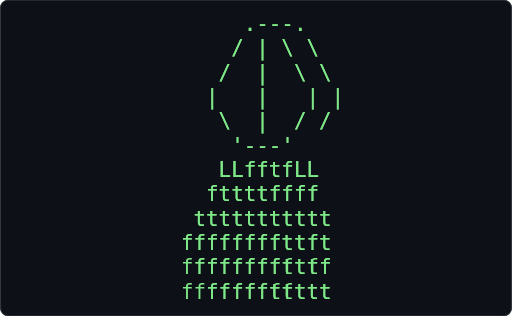
t = 0.00 s
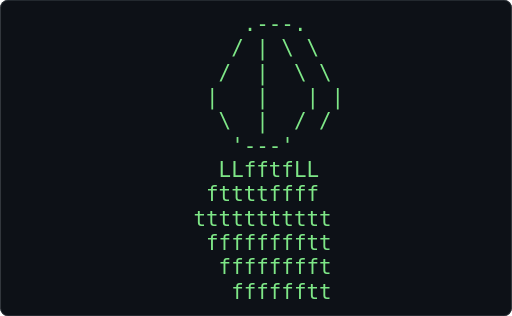
t = 0.25 s
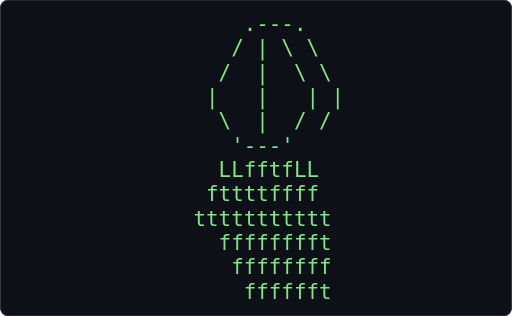
t = 0.49 s
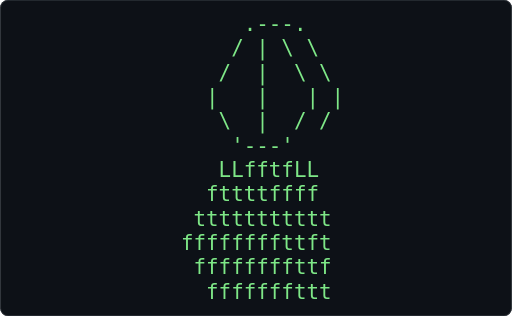
t = 0.74 s
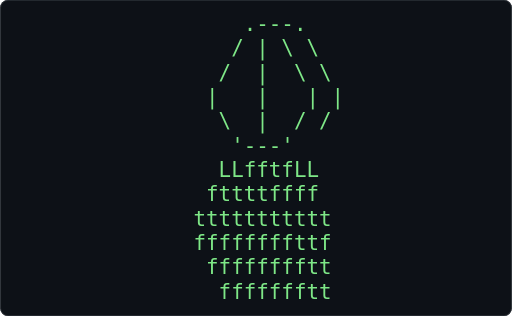
t = 0.98 s
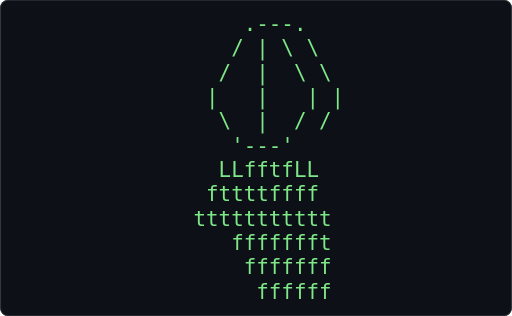
t = 1.23 s

The animated SVG that drew these frames (rendered in a browser with its animation timeline set to each time). Animation: 1 CSS @keyframes rule; one cycle of 1.47 s, repeats indefinitely.

<svg xmlns="http://www.w3.org/2000/svg" width="680" height="420" viewBox="0 0 680 420" role="img" aria-label="Terminal playing an ASCII animation of dancingcoin">
<style>.f{opacity:0;animation:blink 0.775s steps(1,end) infinite}.f:first-of-type{opacity:1}@keyframes blink{0%{opacity:1}10.000%{opacity:0}100%{opacity:0}}@media (prefers-reduced-motion: reduce){.f{animation:none}.f:first-of-type{opacity:1}}text{font-family:ui-monospace,SFMono-Regular,'DejaVu Sans Mono',Menlo,Consolas,monospace;font-size:12px;white-space:pre}</style>
<rect width="680" height="420" rx="10" fill="#0d1117"/>
<rect x="0.5" y="0.5" width="679" height="419" rx="10" fill="none" stroke="#30363d"/>
<g transform="translate(223.60 16.00) scale(2.3095)">
<g class="f" style="animation-delay:-0.0000s">
<text x="0" y="11" fill="#7ee787" xml:space="preserve">
<tspan x="0" dy="0">      .---.</tspan>
<tspan x="0" dy="14">     / | \ \</tspan>
<tspan x="0" dy="14">    /  |  \ \</tspan>
<tspan x="0" dy="14">   |   |   | |</tspan>
<tspan x="0" dy="14">    \  |  / /</tspan>
<tspan x="0" dy="14">     &#x27;---&#x27;</tspan>
<tspan x="0" dy="14">    LLfftfLL</tspan>
<tspan x="0" dy="14">   fttttffff</tspan>
<tspan x="0" dy="14">  ttttttttttt</tspan>
<tspan x="0" dy="14"> ffffffffttft</tspan>
<tspan x="0" dy="14"> ffffffffttff</tspan>
<tspan x="0" dy="14"> fffffffttttt</tspan>
</text></g>
<g class="f" style="animation-delay:-0.0775s">
<text x="0" y="11" fill="#7ee787" xml:space="preserve">
<tspan x="0" dy="0">      .---.</tspan>
<tspan x="0" dy="14">     / | \ \</tspan>
<tspan x="0" dy="14">    /  |  \ \</tspan>
<tspan x="0" dy="14">   |   |   | |</tspan>
<tspan x="0" dy="14">    \  |  / /</tspan>
<tspan x="0" dy="14">     &#x27;---&#x27;</tspan>
<tspan x="0" dy="14">    LLfftfLL</tspan>
<tspan x="0" dy="14">   fttttffff</tspan>
<tspan x="0" dy="14">  ttttttttttt</tspan>
<tspan x="0" dy="14"> ffffffffttft</tspan>
<tspan x="0" dy="14">  ffffffffttf</tspan>
<tspan x="0" dy="14">   fffffffttt</tspan>
</text></g>
<g class="f" style="animation-delay:-0.1550s">
<text x="0" y="11" fill="#7ee787" xml:space="preserve">
<tspan x="0" dy="0">      .---.</tspan>
<tspan x="0" dy="14">     / | \ \</tspan>
<tspan x="0" dy="14">    /  |  \ \</tspan>
<tspan x="0" dy="14">   |   |   | |</tspan>
<tspan x="0" dy="14">    \  |  / /</tspan>
<tspan x="0" dy="14">     &#x27;---&#x27;</tspan>
<tspan x="0" dy="14">    LLfftfLL</tspan>
<tspan x="0" dy="14">   fttttffff</tspan>
<tspan x="0" dy="14">  ttttttttttt</tspan>
<tspan x="0" dy="14">  ffffffffttf</tspan>
<tspan x="0" dy="14">   fffffffftt</tspan>
<tspan x="0" dy="14">    ffffffftt</tspan>
</text></g>
<g class="f" style="animation-delay:-0.2326s">
<text x="0" y="11" fill="#7ee787" xml:space="preserve">
<tspan x="0" dy="0">      .---.</tspan>
<tspan x="0" dy="14">     / | \ \</tspan>
<tspan x="0" dy="14">    /  |  \ \</tspan>
<tspan x="0" dy="14">   |   |   | |</tspan>
<tspan x="0" dy="14">    \  |  / /</tspan>
<tspan x="0" dy="14">     &#x27;---&#x27;</tspan>
<tspan x="0" dy="14">    LLfftfLL</tspan>
<tspan x="0" dy="14">   fttttffff</tspan>
<tspan x="0" dy="14">  ttttttttttt</tspan>
<tspan x="0" dy="14">   fffffffftt</tspan>
<tspan x="0" dy="14">    fffffffft</tspan>
<tspan x="0" dy="14">     fffffftt</tspan>
</text></g>
<g class="f" style="animation-delay:-0.3101s">
<text x="0" y="11" fill="#7ee787" xml:space="preserve">
<tspan x="0" dy="0">      .---.</tspan>
<tspan x="0" dy="14">     / | \ \</tspan>
<tspan x="0" dy="14">    /  |  \ \</tspan>
<tspan x="0" dy="14">   |   |   | |</tspan>
<tspan x="0" dy="14">    \  |  / /</tspan>
<tspan x="0" dy="14">     &#x27;---&#x27;</tspan>
<tspan x="0" dy="14">    LLfftfLL</tspan>
<tspan x="0" dy="14">   fttttffff</tspan>
<tspan x="0" dy="14">  ttttttttttt</tspan>
<tspan x="0" dy="14">    fffffffft</tspan>
<tspan x="0" dy="14">     ffffffff</tspan>
<tspan x="0" dy="14">      fffffft</tspan>
</text></g>
<g class="f" style="animation-delay:-0.3876s">
<text x="0" y="11" fill="#7ee787" xml:space="preserve">
<tspan x="0" dy="0">      .---.</tspan>
<tspan x="0" dy="14">     / | \ \</tspan>
<tspan x="0" dy="14">    /  |  \ \</tspan>
<tspan x="0" dy="14">   |   |   | |</tspan>
<tspan x="0" dy="14">    \  |  / /</tspan>
<tspan x="0" dy="14">     &#x27;---&#x27;</tspan>
<tspan x="0" dy="14">    LLfftfLL</tspan>
<tspan x="0" dy="14">   fttttffff</tspan>
<tspan x="0" dy="14">  ttttttttttt</tspan>
<tspan x="0" dy="14">     ffffffft</tspan>
<tspan x="0" dy="14">      fffffff</tspan>
<tspan x="0" dy="14">       ffffff</tspan>
</text></g>
<g class="f" style="animation-delay:-0.4651s">
<text x="0" y="11" fill="#7ee787" xml:space="preserve">
<tspan x="0" dy="0">      .---.</tspan>
<tspan x="0" dy="14">     / | \ \</tspan>
<tspan x="0" dy="14">    /  |  \ \</tspan>
<tspan x="0" dy="14">   |   |   | |</tspan>
<tspan x="0" dy="14">    \  |  / /</tspan>
<tspan x="0" dy="14">     &#x27;---&#x27;</tspan>
<tspan x="0" dy="14">    LLfftfLL</tspan>
<tspan x="0" dy="14">   fttttffff</tspan>
<tspan x="0" dy="14">  ttttttttttt</tspan>
<tspan x="0" dy="14">    fffffffft</tspan>
<tspan x="0" dy="14">     ffffffff</tspan>
<tspan x="0" dy="14">      fffffft</tspan>
</text></g>
<g class="f" style="animation-delay:-0.5426s">
<text x="0" y="11" fill="#7ee787" xml:space="preserve">
<tspan x="0" dy="0">      .---.</tspan>
<tspan x="0" dy="14">     / | \ \</tspan>
<tspan x="0" dy="14">    /  |  \ \</tspan>
<tspan x="0" dy="14">   |   |   | |</tspan>
<tspan x="0" dy="14">    \  |  / /</tspan>
<tspan x="0" dy="14">     &#x27;---&#x27;</tspan>
<tspan x="0" dy="14">    LLfftfLL</tspan>
<tspan x="0" dy="14">   fttttffff</tspan>
<tspan x="0" dy="14">  ttttttttttt</tspan>
<tspan x="0" dy="14">   fffffffftt</tspan>
<tspan x="0" dy="14">    fffffffft</tspan>
<tspan x="0" dy="14">     fffffftt</tspan>
</text></g>
<g class="f" style="animation-delay:-0.6202s">
<text x="0" y="11" fill="#7ee787" xml:space="preserve">
<tspan x="0" dy="0">      .---.</tspan>
<tspan x="0" dy="14">     / | \ \</tspan>
<tspan x="0" dy="14">    /  |  \ \</tspan>
<tspan x="0" dy="14">   |   |   | |</tspan>
<tspan x="0" dy="14">    \  |  / /</tspan>
<tspan x="0" dy="14">     &#x27;---&#x27;</tspan>
<tspan x="0" dy="14">    LLfftfLL</tspan>
<tspan x="0" dy="14">   fttttffff</tspan>
<tspan x="0" dy="14">  ttttttttttt</tspan>
<tspan x="0" dy="14">  ffffffffttf</tspan>
<tspan x="0" dy="14">   fffffffftt</tspan>
<tspan x="0" dy="14">    ffffffftt</tspan>
</text></g>
<g class="f" style="animation-delay:-0.6977s">
<text x="0" y="11" fill="#7ee787" xml:space="preserve">
<tspan x="0" dy="0">      .---.</tspan>
<tspan x="0" dy="14">     / | \ \</tspan>
<tspan x="0" dy="14">    /  |  \ \</tspan>
<tspan x="0" dy="14">   |   |   | |</tspan>
<tspan x="0" dy="14">    \  |  / /</tspan>
<tspan x="0" dy="14">     &#x27;---&#x27;</tspan>
<tspan x="0" dy="14">    LLfftfLL</tspan>
<tspan x="0" dy="14">   fttttffff</tspan>
<tspan x="0" dy="14">  ttttttttttt</tspan>
<tspan x="0" dy="14"> ffffffffttft</tspan>
<tspan x="0" dy="14">  ffffffffttf</tspan>
<tspan x="0" dy="14">   fffffffttt</tspan>
</text></g>
</g>
</svg>
